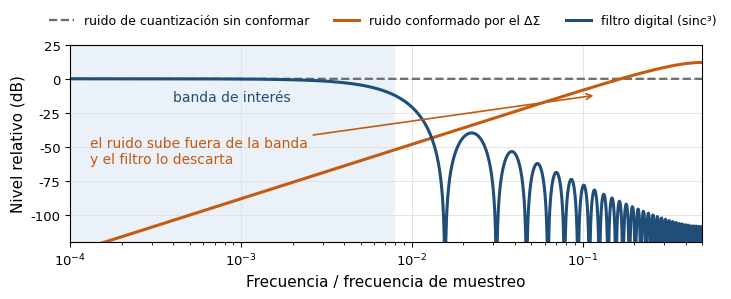

Write the Python code that produced this figure.
#!/usr/bin/env python3
"""Figura propia ilustrativa (slide larga 76): sobremuestreo y conformación del ruido delta-sigma.

Modelo genérico: ruido de cuantización blanco, función de transferencia del ruido de un
modulador de 2.º orden |NTF| = (2 sen(pi f/fs))^2 y filtro de diezmado sinc^3 con M = 64.
NO son los parámetros del ADC del PSoC: es un ejemplo para explicar el principio.
Uso: python fig_delta_sigma_es.py salida.png
"""
import sys
import numpy as np
import matplotlib
matplotlib.use("Agg")
import matplotlib.pyplot as plt

NAVY, BLUE, ALERT, LIGHT, GRAY = "#1F4E79", "#2E75B6", "#C55A11", "#EAF1F8", "#6B6B6B"
plt.rcParams["font.family"] = "Arial"
M = 64
f = np.logspace(-4, np.log10(0.5), 2000)          # frecuencia normalizada a fs
ntf = (2 * np.sin(np.pi * f)) ** 2
sinc3 = np.abs(np.sin(np.pi * f * M) / (M * np.sin(np.pi * f))) ** 3
db = lambda x: 20 * np.log10(np.maximum(x, 1e-12))

fig = plt.figure(figsize=(7.1, 2.99), dpi=250)
ax = fig.add_axes([0.09, 0.2, 0.89, 0.66])
fb = 1 / (2 * M)
ax.axvspan(1e-4, fb, color=LIGHT, zorder=0)
ax.text(np.sqrt(1e-4 * fb), -8, "banda de interés", ha="center", va="top", fontsize=10, color=NAVY)
ax.plot(f, np.zeros_like(f), "--", color=GRAY, lw=1.6, label="ruido de cuantización sin conformar")
ax.plot(f, db(ntf), color=ALERT, lw=2.2, label="ruido conformado por el ΔΣ")
ax.plot(f, db(sinc3), color=NAVY, lw=2.2, label="filtro digital (sinc³)")
ax.set_xscale("log"); ax.set_xlim(1e-4, 0.5); ax.set_ylim(-120, 25)
ax.set_xlabel("Frecuencia / frecuencia de muestreo", fontsize=11)
ax.set_ylabel("Nivel relativo (dB)", fontsize=11)
ax.tick_params(labelsize=9.5)
ax.grid(True, which="major", color="#E0E0E0", lw=0.6)
ax.annotate("el ruido sube fuera de la banda\ny el filtro lo descarta", xy=(0.12, -12), xytext=(1.3e-4, -62),
            fontsize=10, color=ALERT, arrowprops=dict(arrowstyle="->", color=ALERT, lw=1.2))
fig.legend(*ax.get_legend_handles_labels(), loc="upper center", ncol=3, fontsize=9, frameon=False, bbox_to_anchor=(0.53, 1.0))
fig.savefig(sys.argv[1] if len(sys.argv) > 1 else "g7_delta_sigma_propia.png", facecolor="white")
print("ok")
